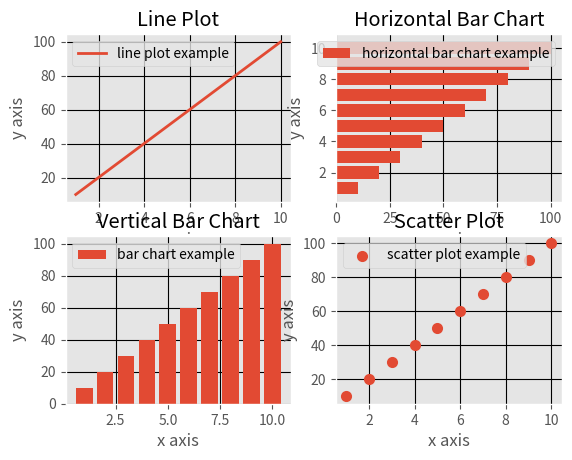
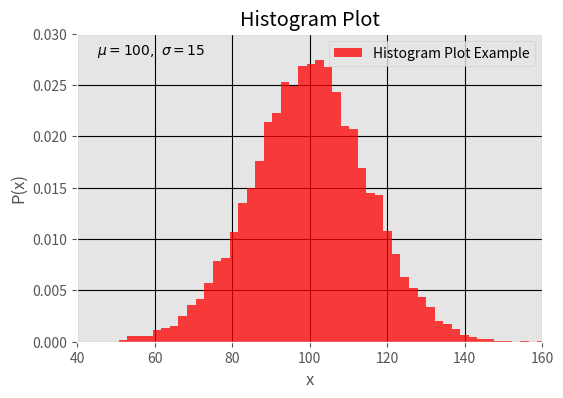

Write the Python code that produced these figures, in order.
import numpy as np
from matplotlib import pyplot as plt
from matplotlib import style


def main(argv=None):
    x = [1, 2, 3, 4, 5, 6, 7, 8, 9, 10]
    y = [10, 20, 30, 40, 50, 60, 70, 80, 90, 100]

    # Einfache Diagramme
    style.use('ggplot')
    fig, ax = plt.subplots(2, 2)
    ax[0, 0].plot(x, y, label="line plot example", linewidth=2)
    ax[0, 0].legend()
    ax[0, 0].grid(True, color="k")
    ax[0, 0].set_ylabel("y axis")
    ax[0, 0].set_xlabel("x axis")
    ax[0, 0].set_title("Line Plot")
    ax[0, 1].barh(x, y, label="horizontal bar chart example", linewidth=2)
    ax[0, 1].legend()
    ax[0, 1].grid(True, color="k")
    ax[0, 1].set_ylabel("y axis")
    ax[0, 1].set_xlabel("x axis")
    ax[0, 1].set_title("Horizontal Bar Chart")
    ax[1, 0].bar(x, y, label="bar chart example", linewidth=2)
    ax[1, 0].legend()
    ax[1, 0].grid(True, color="k")
    ax[1, 0].set_ylabel("y axis")
    ax[1, 0].set_xlabel("x axis")
    ax[1, 0].set_title("Vertical Bar Chart")
    ax[1, 1].scatter(x, y, label="scatter plot example", linewidth=2)
    ax[1, 1].legend()
    ax[1, 1].grid(True, color="k")
    ax[1, 1].set_ylabel("y axis")
    ax[1, 1].set_xlabel("x axis")
    ax[1, 1].set_title("Scatter Plot")
    plt.show()

    # Histogramm erzeugen
    mu = 100
    sigma = 15
    x = mu + sigma * np.random.randn(10000)

    fig, ax = plt.subplots(figsize=(6, 4))
    ax.hist(x, bins=50, density=True, facecolor='r', alpha=0.75,
            label='Histogram Plot Example')
    # $math_text$ formatiert Text zu mathematischen Ausdrücken
    ax.text(45, 0.028, r'$\mu=100,\ \sigma=15$')
    ax.axis([40, 160, 0, 0.03])
    plt.legend()
    plt.grid(True, color="k")
    plt.xlabel("x")
    plt.ylabel("P(x)")
    plt.title("Histogram Plot")
    plt.show()

    return 0


if __name__ == '__main__':
    raise SystemExit(main())
